Run: headless pygame with SDL's dummy video driver; simulated clock (each Clock.tick advances the game by its frame time, no real sleeping); random seed 0; keys injected as events and as key.get_pressed() state; no mouse input.
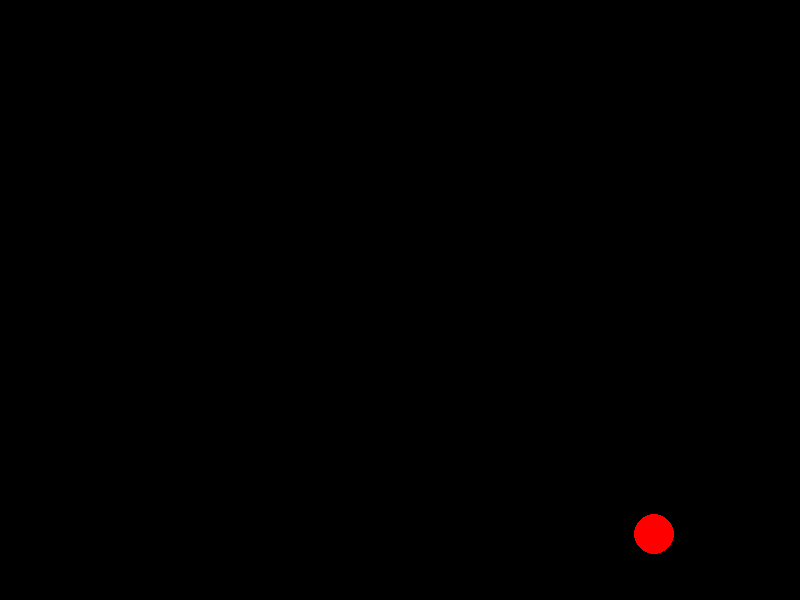
Frame 1 of 4 · flips 1–60 · no input
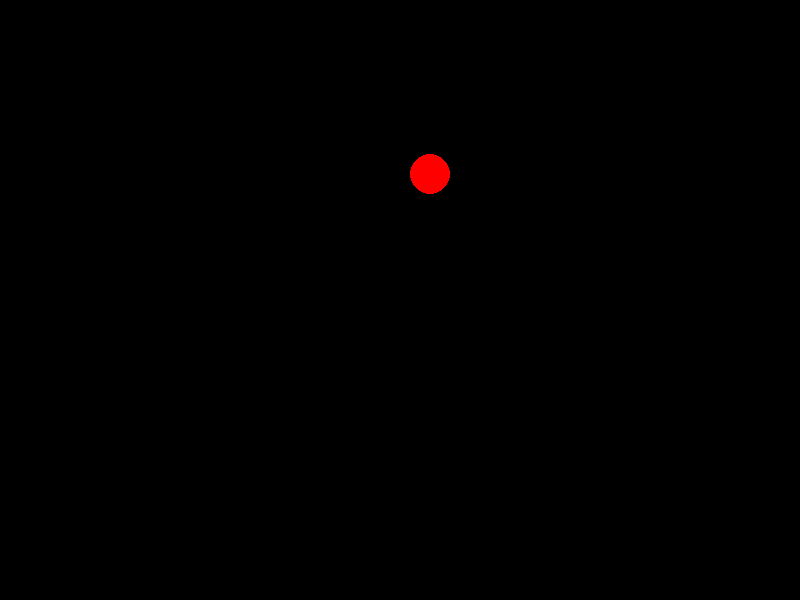
Frame 2 of 4 · flips 61–180 · tapped SPACE, RETURN · held RIGHT (→), D
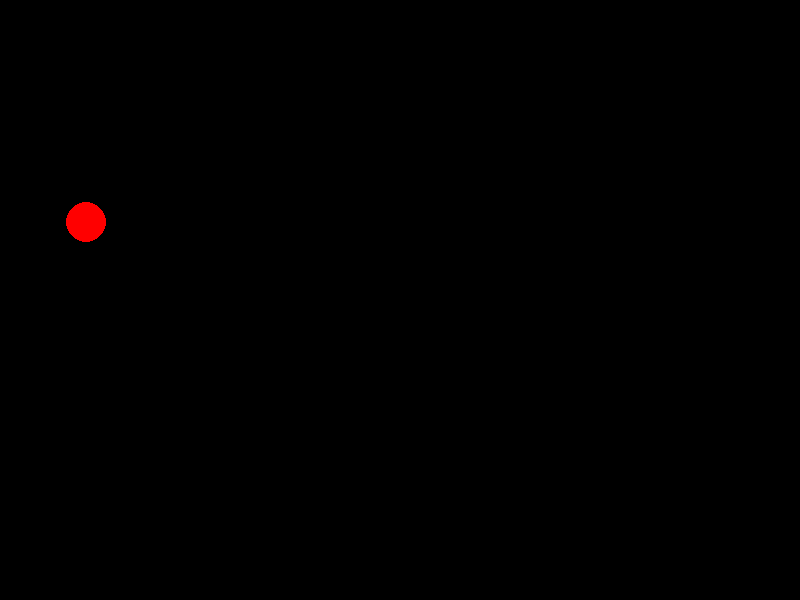
Frame 3 of 4 · flips 181–300 · held DOWN (↓), S
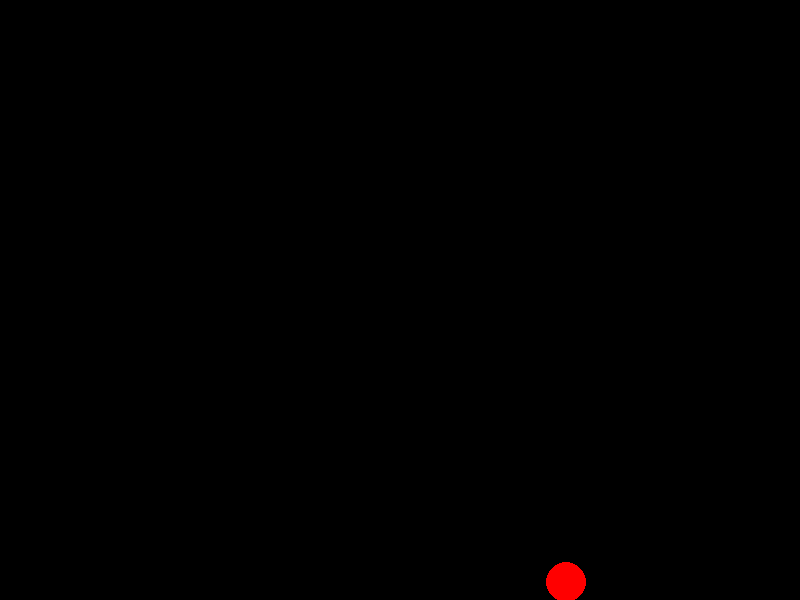
Frame 4 of 4 · flips 301–420 · held LEFT (←), A, UP (↑), W

The pygame program that drew these frames:

import pygame
import sys
import random

def main():
    pygame.init()
    screen = pygame.display.set_mode((800, 600))
    pygame.display.set_caption("Game 1 - Bouncy Ball")
    clock = pygame.time.Clock()

    # Ball setup
    ball_radius = 20
    ball_x = random.randint(ball_radius, 800 - ball_radius)
    ball_y = random.randint(ball_radius, 600 - ball_radius)
    ball_dx = 4
    ball_dy = 3
    ball_color = (255, 0, 0)  # red

    running = True
    while running:
        for event in pygame.event.get():
            if event.type == pygame.QUIT:
                running = False

        # Move ball
        ball_x += ball_dx
        ball_y += ball_dy

        # Bounce off walls
        if ball_x - ball_radius <= 0 or ball_x + ball_radius >= 800:
            ball_dx *= -1
        if ball_y - ball_radius <= 0 or ball_y + ball_radius >= 600:
            ball_dy *= -1

        # Draw
        screen.fill((0, 0, 0))  # black background
        pygame.draw.circle(screen, ball_color, (ball_x, ball_y), ball_radius)
        pygame.display.flip()
        clock.tick(60)

    pygame.quit()
    sys.exit()

if __name__ == "__main__":
    main()
